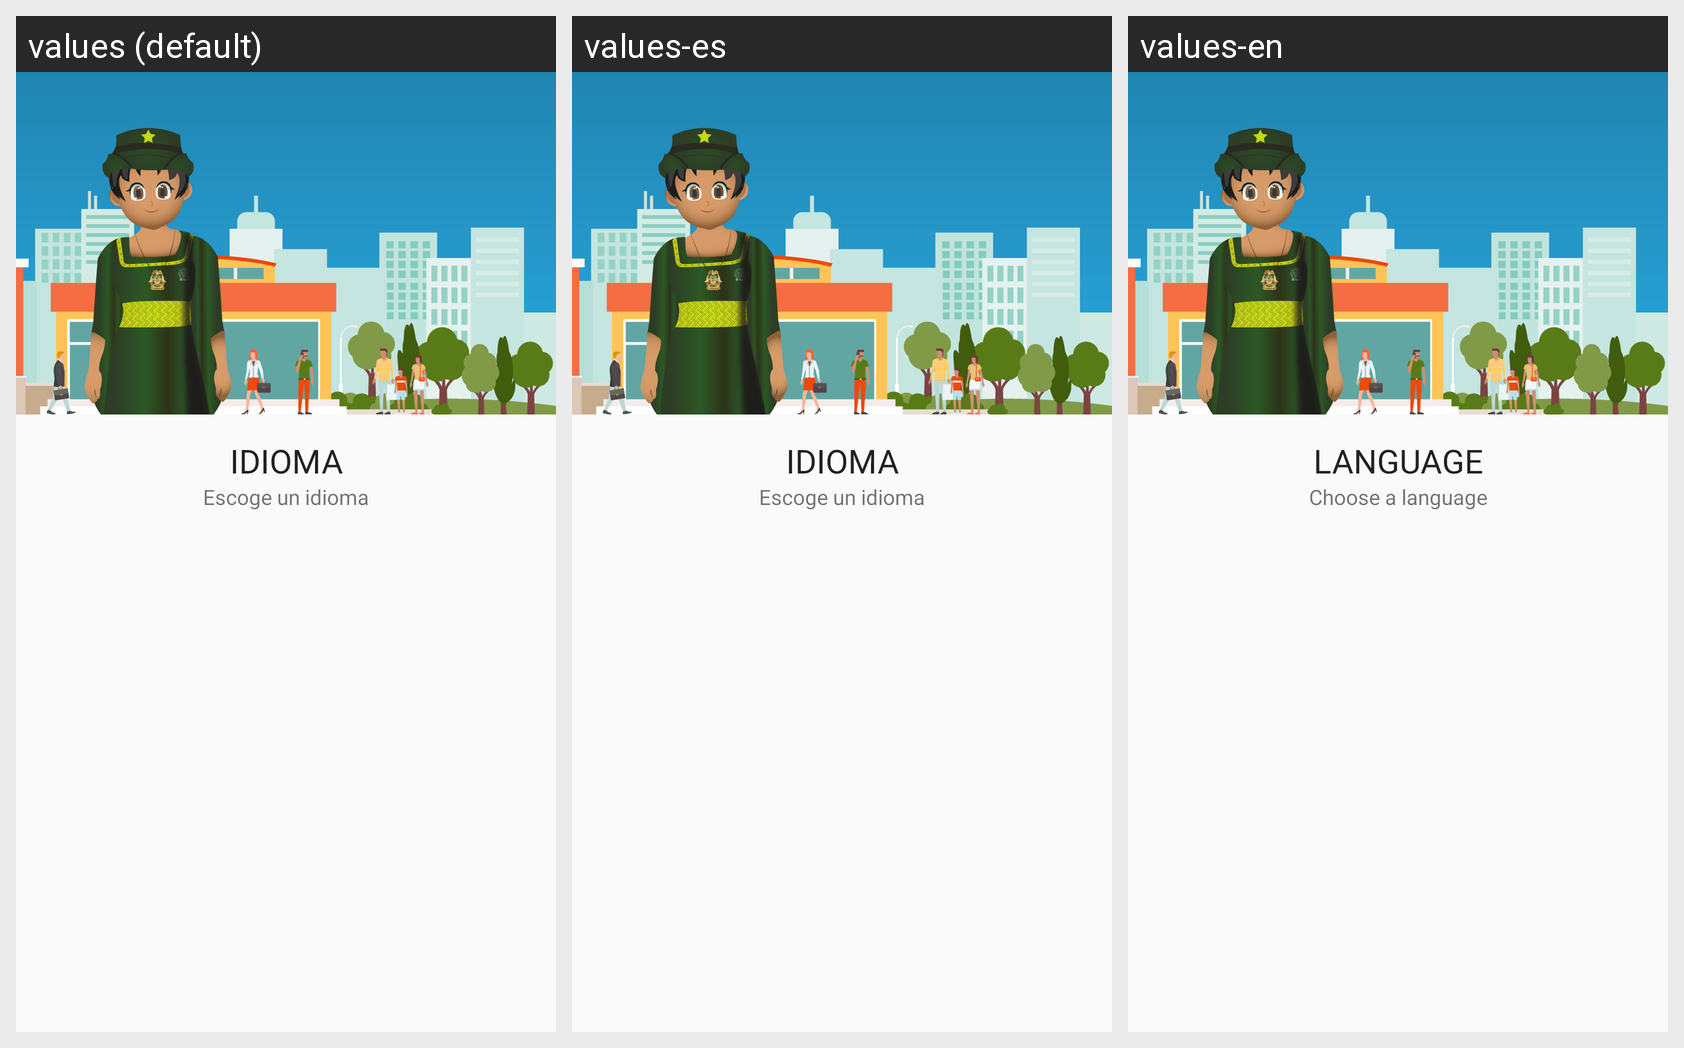

This grid shows one Android layout under several languages. Give, for every string resource on the screen, its name, the default text and each shown locale's text.
Android screen res/layout/idioma_header.xml rendered under 3 locales, left to right: values (default), values-es, values-en. Device: Nexus 5 (rendered at 1080×1920; each locale shown at half size, 540×960, under a caption strip naming it); theme AppTheme.
Strings drawn on this screen, with the default value and each locale's value (text and hints the layout hard-codes, and strings that could not be matched under every locale, appear in the picture but are not listed):

idioma_header_title
  values: IDIOMA
  values-es: IDIOMA
  values-en: LANGUAGE

idioma_header_subtitle
  values: Escoge un idioma
  values-es: Escoge un idioma
  values-en: Choose a language
